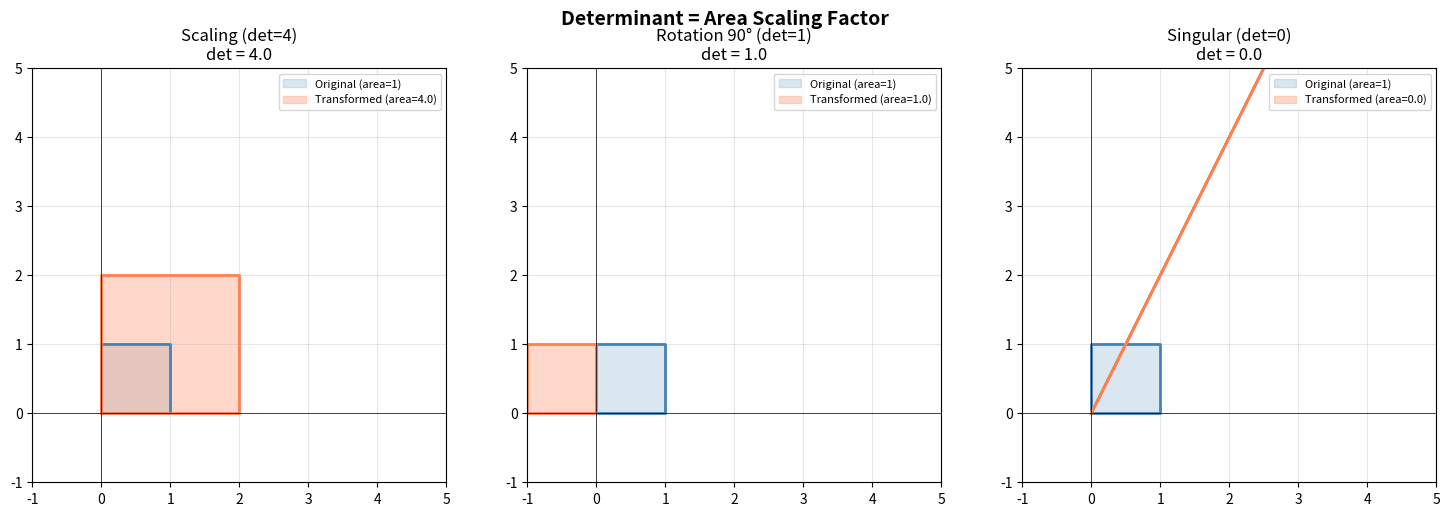

Python code for this plot:
# ===============================================
# CREATING AND EXPLORING MATRICES
# ===============================================

import numpy as np
import matplotlib.pyplot as plt
from numpy.linalg import det, inv, matrix_rank

print("=" * 50)
print("MATRIX BASICS")
print("=" * 50)

# Creating matrices
A = np.array([[1, 2, 3],
              [4, 5, 6]])

print(f"\nMatrix A (2×3):")
print(A)
print(f"  Shape: {A.shape}")
print(f"  Element A[0,1] = {A[0, 1]}")

# Special matrices
print("\n" + "-" * 50)
I = np.eye(3)
print(f"\nIdentity Matrix (3×3):")
print(I)

Z = np.zeros((2, 3))
print(f"\nZero Matrix (2×3):")
print(Z)

D = np.diag([1, 2, 3])
print(f"\nDiagonal Matrix:")
print(D)

# Transpose
print("\n" + "-" * 50)
B = np.array([[1, 2, 3],
              [4, 5, 6]])
print(f"\nB = ")
print(B)
print(f"\nB transposed (B^T) = ")
print(B.T)
print(f"\nB shape: {B.shape} → B^T shape: {B.T.shape}")

# ===============================================
# MATRIX OPERATIONS
# ===============================================

print("=" * 50)
print("MATRIX OPERATIONS")
print("=" * 50)

A = np.array([[1, 2],
              [3, 4]])
B = np.array([[5, 6],
              [7, 8]])

# Addition
print(f"\nA + B = ")
print(A + B)

# Scalar multiplication
print(f"\n3 × A = ")
print(3 * A)

# Matrix multiplication
print(f"\nA @ B = ")
print(A @ B)

print(f"\nB @ A = ")
print(B @ A)

print(f"\nA @ B == B @ A? {np.array_equal(A @ B, B @ A)}")
print("Matrix multiplication is NOT commutative!")

# Step-by-step multiplication
print("\n" + "-" * 50)
print("STEP-BY-STEP MATRIX MULTIPLICATION")
print("-" * 50)
print(f"\nA = ")
print(A)
print(f"B = ")
print(B)
print(f"\n(A@B)[0,0] = A[0,:] · B[:,0] = {A[0,0]}×{B[0,0]} + {A[0,1]}×{B[1,0]} = {A[0,0]*B[0,0] + A[0,1]*B[1,0]}")
print(f"(A@B)[0,1] = A[0,:] · B[:,1] = {A[0,0]}×{B[0,1]} + {A[0,1]}×{B[1,1]} = {A[0,0]*B[0,1] + A[0,1]*B[1,1]}")
print(f"(A@B)[1,0] = A[1,:] · B[:,0] = {A[1,0]}×{B[0,0]} + {A[1,1]}×{B[1,0]} = {A[1,0]*B[0,0] + A[1,1]*B[1,0]}")
print(f"(A@B)[1,1] = A[1,:] · B[:,1] = {A[1,0]}×{B[0,1]} + {A[1,1]}×{B[1,1]} = {A[1,0]*B[0,1] + A[1,1]*B[1,1]}")

# ===============================================
# DETERMINANTS
# ===============================================

print("=" * 50)
print("DETERMINANTS")
print("=" * 50)

# 2x2 determinant
A = np.array([[3, 1],
              [2, 4]])

det_A = det(A)
print(f"\nA = ")
print(A)
print(f"det(A) = (3)(4) - (1)(2) = 12 - 2 = {det_A:.0f}")
print(f"Area scaling factor: {abs(det_A):.0f}")

# Geometric visualization of determinant
fig, axes = plt.subplots(1, 3, figsize=(15, 5))

matrices = [
    (np.array([[2, 0], [0, 2]]), 'Scaling (det=4)'),
    (np.array([[0, -1], [1, 0]]), 'Rotation 90° (det=1)'),
    (np.array([[1, 2], [2, 4]]), 'Singular (det=0)'),
]

for ax, (M, title) in zip(axes, matrices):
    d = det(M)
    
    # Original unit square
    square = np.array([[0, 0], [1, 0], [1, 1], [0, 1], [0, 0]])
    ax.fill(square[:, 0], square[:, 1], alpha=0.2, color='steelblue',
            label=f'Original (area=1)')
    ax.plot(square[:, 0], square[:, 1], 'steelblue', linewidth=2)
    
    # Transformed
    transformed = (M @ square.T).T
    ax.fill(transformed[:, 0], transformed[:, 1], alpha=0.3, color='coral',
            label=f'Transformed (area={abs(d):.1f})')
    ax.plot(transformed[:, 0], transformed[:, 1], 'coral', linewidth=2)
    
    ax.set_xlim(-1, 5)
    ax.set_ylim(-1, 5)
    ax.set_aspect('equal')
    ax.grid(True, alpha=0.3)
    ax.axhline(y=0, color='black', linewidth=0.5)
    ax.axvline(x=0, color='black', linewidth=0.5)
    ax.set_title(f'{title}\ndet = {d:.1f}')
    ax.legend(fontsize=8)

plt.suptitle('Determinant = Area Scaling Factor', fontsize=14, fontweight='bold')
plt.tight_layout()
plt.show()

# ===============================================
# DETERMINANT PROPERTIES
# ===============================================

print("=" * 50)
print("DETERMINANT PROPERTIES")
print("=" * 50)

A = np.array([[2, 1], [1, 3]])
B = np.array([[1, 4], [2, 5]])

print(f"\nA = \n{A}")
print(f"B = \n{B}")

# Property 1: det(AB) = det(A) * det(B)
print(f"\n1. det(A) = {det(A):.2f}")
print(f"   det(B) = {det(B):.2f}")
print(f"   det(A) × det(B) = {det(A) * det(B):.2f}")
print(f"   det(AB) = {det(A @ B):.2f}")
print(f"   det(AB) == det(A)×det(B)? {np.isclose(det(A @ B), det(A) * det(B))}")

# Property 2: det(A^T) = det(A)
print(f"\n2. det(A) = {det(A):.2f}")
print(f"   det(A^T) = {det(A.T):.2f}")
print(f"   det(A) == det(A^T)? {np.isclose(det(A), det(A.T))}")

# Property 3: det(A^-1) = 1/det(A)
A_inv = inv(A)
print(f"\n3. det(A) = {det(A):.2f}")
print(f"   det(A⁻¹) = {det(A_inv):.4f}")
print(f"   1/det(A) = {1/det(A):.4f}")
print(f"   det(A⁻¹) == 1/det(A)? {np.isclose(det(A_inv), 1/det(A))}")

# Property 4: det(cA) = c^n * det(A) for n×n matrix
c = 3
n = 2
print(f"\n4. det({c}A) = {det(c * A):.2f}")
print(f"   {c}^{n} × det(A) = {c**n * det(A):.2f}")
print(f"   det(cA) == c^n × det(A)? {np.isclose(det(c * A), c**n * det(A))}")

# ===============================================
# MATRIX INVERSE
# ===============================================

print("=" * 50)
print("MATRIX INVERSE")
print("=" * 50)

A = np.array([[4, 7],
              [2, 6]])

print(f"\nA = ")
print(A)
print(f"\ndet(A) = {det(A):.0f}")

# Manual inverse for 2x2
a, b, c, d = A[0,0], A[0,1], A[1,0], A[1,1]
det_A = a*d - b*c
A_inv_manual = (1/det_A) * np.array([[d, -b], [-c, a]])
print(f"\nManual inverse:")
print(f"  A⁻¹ = (1/{det_A:.0f}) × [[{d}, {-b}], [{-c}, {a}]]")
print(f"  A⁻¹ = ")
print(A_inv_manual)

# NumPy inverse
A_inv = inv(A)
print(f"\nNumPy inverse:")
print(A_inv)

# Verification
print(f"\nVerification: A @ A⁻¹ = ")
print(np.round(A @ A_inv, 10))
print("(Should be identity matrix)")

# Practical example: solving for original data
print("\n" + "-" * 50)
print("PRACTICAL: UNDOING A TRANSFORMATION")
print("-" * 50)

original = np.array([3, 5])
transformed = A @ original
recovered = A_inv @ transformed

print(f"\nOriginal point: {original}")
print(f"After transformation (A @ x): {transformed}")
print(f"After inverse (A⁻¹ @ y): {np.round(recovered, 10)}")
print(f"Successfully recovered the original!")

# ===============================================
# MATRIX RANK
# ===============================================

print("=" * 50)
print("MATRIX RANK")
print("=" * 50)

# Full rank matrix
A = np.array([[1, 2],
              [3, 4]])
print(f"\nA = ")
print(A)
print(f"Rank of A: {matrix_rank(A)}")
print(f"det(A) = {det(A):.0f} (≠ 0 → full rank, invertible)")

# Rank deficient matrix
B = np.array([[1, 2],
              [2, 4]])
print(f"\nB = ")
print(B)
print(f"Rank of B: {matrix_rank(B)}")
print(f"det(B) = {det(B):.0f} (= 0 → rank deficient, NOT invertible)")
print("Row 2 = 2 × Row 1 → linearly dependent!")

# 3x3 examples
C = np.array([[1, 0, 0],
              [0, 1, 0],
              [0, 0, 1]])
print(f"\nIdentity (3×3) → Rank: {matrix_rank(C)}")

D = np.array([[1, 2, 3],
              [4, 5, 6],
              [7, 8, 9]])
print(f"\nD = ")
print(D)
print(f"Rank of D: {matrix_rank(D)}")
print(f"det(D) = {det(D):.4f}")
print("Row 3 = 2×Row2 - Row1 → linearly dependent!")
